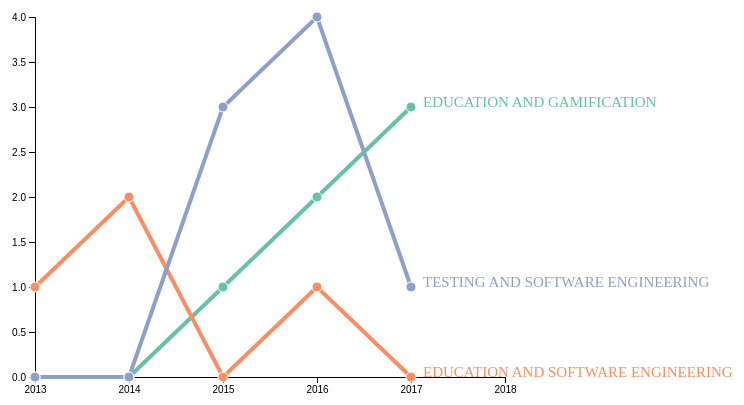
D3 v4 page, settled after 360 driven frames (6 s of simulated time); the page loaded 1 data file(s).


        // set the dimensions and margins of the graph
        var margin = { top: 10, right: 100, bottom: 30, left: 30 },
            width = 600 - margin.left - margin.right,
            height = 400 - margin.top - margin.bottom;

        // append the svg object to the body of the page
        var svg = d3.select("#my_dataviz")
            .append("svg")
            .attr("width", width + margin.left + margin.right)
            .attr("height", height + margin.top + margin.bottom)
            .append("g")
            .attr("transform",
                "translate(" + margin.left + "," + margin.top + ")");

        //Read the data
        d3.csv("data/test.csv", function (data) {

            // List of groups (here I have one group per column)
            var allGroup = ["EDUCATION AND GAMIFICATION", "EDUCATION AND SOFTWARE ENGINEERING", "TESTING AND SOFTWARE ENGINEERING"]

            // Reformat the data: we need an array of arrays of {x, y} tuples
            var dataReady = allGroup.map(function (grpName) { // .map allows to do something for each element of the list
                console.log(grpName)
                return {
                    name: grpName,
                    values: data.map(function (d) {
                        return { time: d.time, value: +d[grpName] };
                    })
                };
            });
            // I strongly advise to have a look to dataReady with
            // console.log(dataReady)

            // A color scale: one color for each group
            var myColor = d3.scaleOrdinal()
                .domain(allGroup)
                .range(d3.schemeSet2);

            // Add X axis --> it is a date format
            var x = d3.scaleLinear()
                .domain([2013, 2018])
                .range([0, width]);
            svg.append("g")
                .attr("transform", "translate(0," + height + ")")
                .call(d3.axisBottom(x).tickValues([2013, 2014, 2015, 2016, 2017, 2018]).tickFormat(d3.format('d')));

            // Add Y axis
            var y = d3.scaleLinear()
                .domain([0, 4])
                .range([height, 0]);
            svg.append("g")
                .call(d3.axisLeft(y));

            // Add the lines
            var line = d3.line()
                .x(function (d) { return x(+d.time) })
                .y(function (d) { return y(+d.value) })
            svg.selectAll("myLines")
                .data(dataReady)
                .enter()
                .append("path")
                .attr("d", function (d) { return line(d.values) })
                .attr("stroke", function (d) { return myColor(d.name) })
                .style("stroke-width", 4)
                .style("fill", "none")

            // Add the points
            svg
                // First we need to enter in a group
                .selectAll("myDots")
                .data(dataReady)
                .enter()
                .append('g')
                .style("fill", function (d) { return myColor(d.name) })
                // Second we need to enter in the 'values' part of this group
                .selectAll("myPoints")
                .data(function (d) { return d.values })
                .enter()
                .append("circle")
                .attr("cx", function (d) { return x(d.time) })
                .attr("cy", function (d) { return y(d.value) })
                .attr("r", 5)
                .attr("stroke", "white")

            // Add a legend at the end of each line
            svg
                .selectAll("myLabels")
                .data(dataReady)
                .enter()
                .append('g')
                .append("text")
                .datum(function (d) { return { name: d.name, value: d.values[d.values.length - 1] }; }) // keep only the last value of each time sery
                .attr("transform", function (d) { return "translate(" + x(d.value.time) + "," + y(d.value.value) + ")"; }) // Put the text at the position of the last point
                .attr("x", 12) // shift the text a bit more right
                .text(function (d) { return d.name; })
                .style("fill", function (d) { return myColor(d.name) })
                .style("font-size", 15)

        })

    

### data: data/test.csv
time, EDUCATION AND GAMIFICATION, EDUCATION AND SOFTWARE ENGINEERING, TESTING AND SOFTWARE ENGINEERING
2013, 0, 1, 0
2014, 0, 2, 0
2015, 1, 0, 3
2016, 2, 1, 4
2017, 3, 0, 1